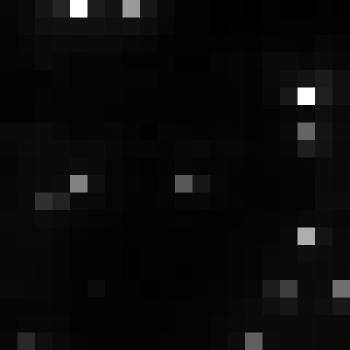

The data file committed next to this chart (first rows):
, xmin, ymin, lat, lon, area, perimeter, max_nanowatts, min_nanowatts, moonlight_illumination, clear_sky_confidence, mean_nanowatts
0, 742, 3023, -3.999, -3.999, 1.0, 0.0, 35, 0.8614, 11.82, 0.0, 3.731
